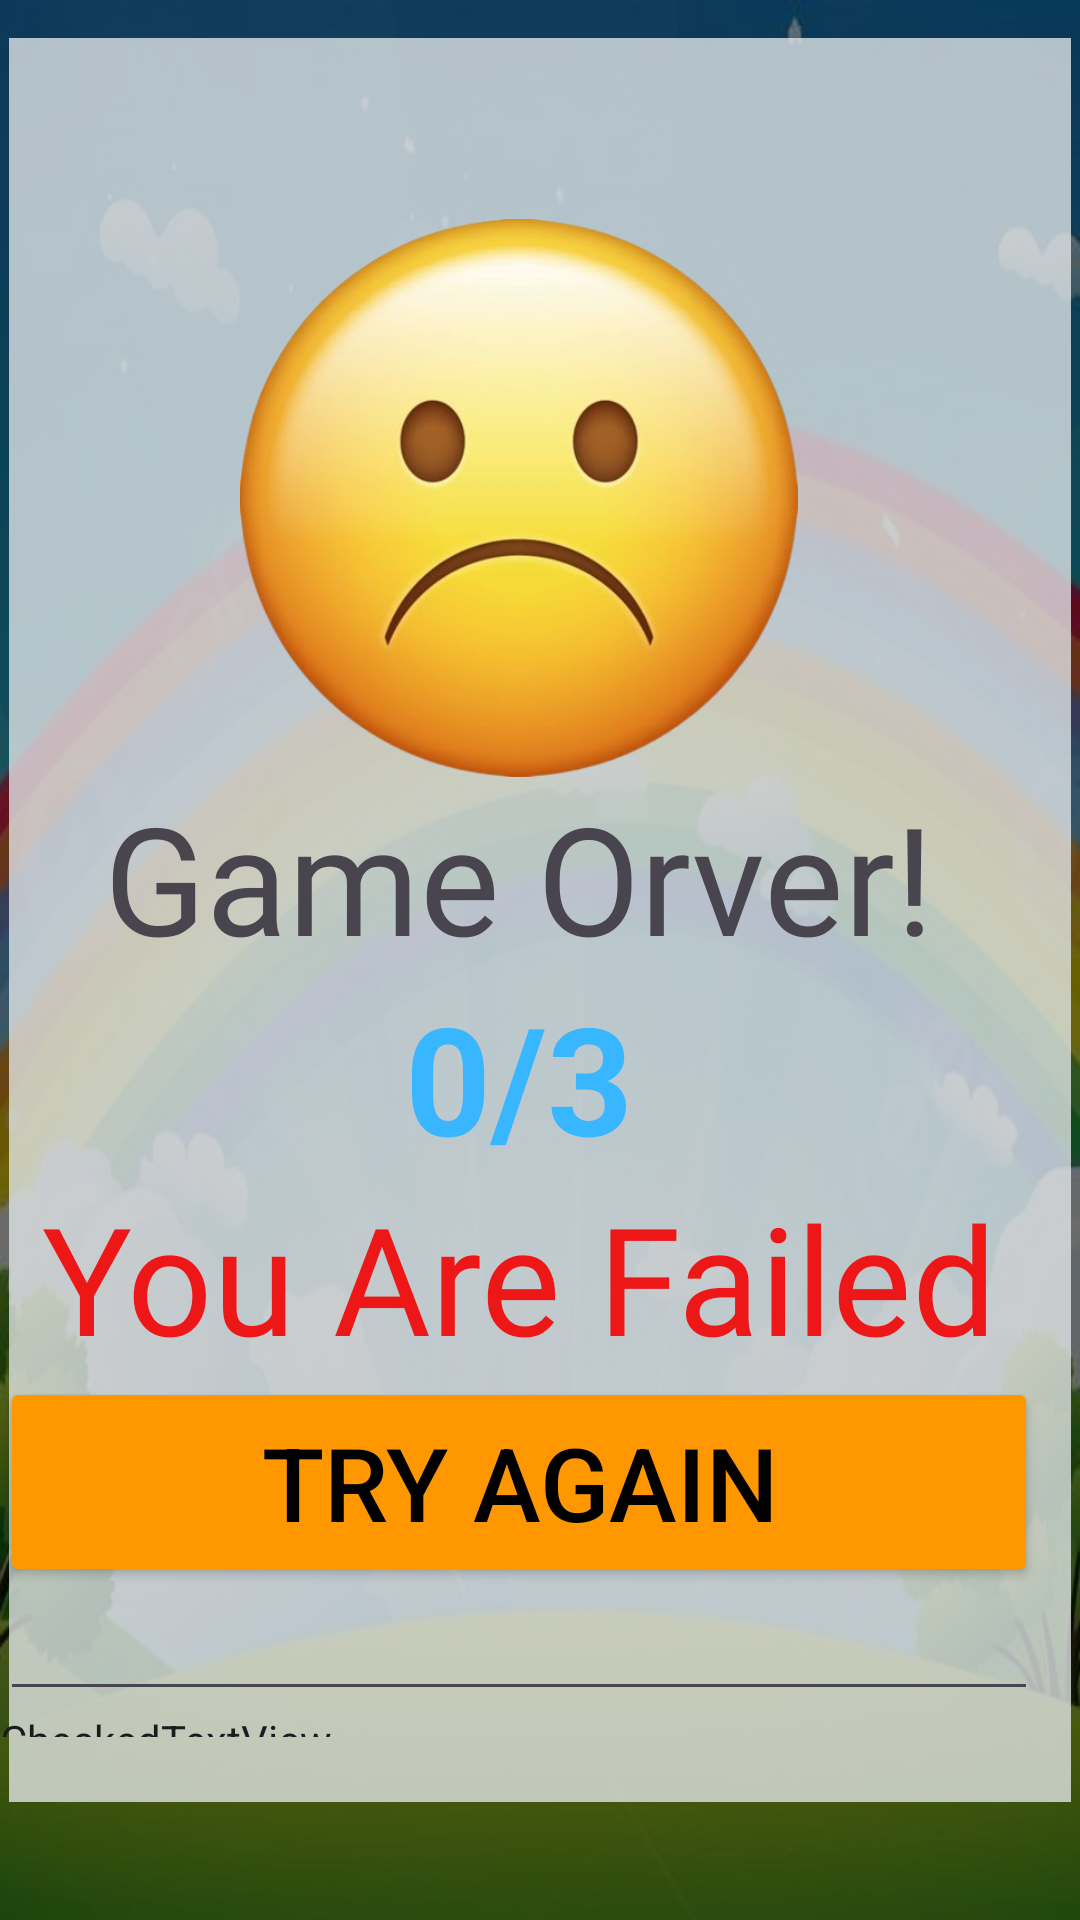

The Android layout XML behind this screen, and the referenced resources:
<!-- AndroidManifest.xml: application theme Theme.KidsLearningApplication -->
<!-- res/layout/activity_fail.xml -->
<?xml version="1.0" encoding="utf-8"?>
<androidx.constraintlayout.widget.ConstraintLayout xmlns:android="http://schemas.android.com/apk/res/android"
    xmlns:app="http://schemas.android.com/apk/res-auto"
    xmlns:tools="http://schemas.android.com/tools"
    android:layout_width="match_parent"
    android:layout_height="match_parent"
    android:background="@drawable/rainbow2"
    tools:context=".Won">

    <View
        android:id="@+id/view"
        android:layout_width="354dp"
        android:layout_height="588dp"
        android:layout_marginTop="58dp"
        android:layout_marginBottom="85dp"
        android:background="#C3E8ECEF"
        app:layout_constraintBottom_toBottomOf="parent"
        app:layout_constraintEnd_toEndOf="parent"
        app:layout_constraintHorizontal_bias="0.5"
        app:layout_constraintStart_toStartOf="parent"
        app:layout_constraintTop_toTopOf="parent"
        app:layout_constraintVertical_bias="0.5" />

    <LinearLayout
        android:layout_width="346dp"
        android:layout_height="579dp"
        android:orientation="vertical"
        tools:layout_editor_absoluteX="36dp"
        tools:layout_editor_absoluteY="62dp">

        <TextView
            android:id="@+id/textView5"
            android:layout_width="match_parent"
            android:layout_height="73dp" />

        <ImageView
            android:id="@+id/imageView11"
            android:layout_width="match_parent"
            android:layout_height="186dp"
            app:srcCompat="@drawable/sad" />

        <TextView
            android:id="@+id/textView2"
            android:layout_width="match_parent"
            android:layout_height="wrap_content"
            android:fontFamily="@font/anton"
            android:text="Game Orver!"
            android:textAlignment="center"
            android:textSize="50sp" />

        <TextView
            android:id="@+id/textView3"
            android:layout_width="match_parent"
            android:layout_height="wrap_content"
            android:text="0/3"
            android:textAlignment="center"
            android:textColor="@color/blue"
            android:textSize="50sp"
            android:textStyle="bold" />

        <TextView
            android:id="@+id/textView4"
            android:layout_width="match_parent"
            android:layout_height="wrap_content"
            android:fontFamily="@font/anton"
            android:text="You Are Failed"
            android:textAlignment="center"
            android:textColor="#ED1717"
            android:textSize="50sp" />

        <Button
            android:id="@+id/button2"
            android:layout_width="match_parent"
            android:layout_height="70dp"
            android:backgroundTint="#FF9800"
            android:text="Try Again"
            android:textColor="@color/black"
            android:textSize="34sp" />

        <EditText
            android:id="@+id/editTextTextEmailAddress"
            android:layout_width="match_parent"
            android:layout_height="wrap_content"
            android:ems="10"
            android:inputType="textEmailAddress" />

        <CheckedTextView
            android:id="@+id/checkedTextView"
            android:layout_width="match_parent"
            android:layout_height="wrap_content"
            android:text="CheckedTextView" />
    </LinearLayout>

</androidx.constraintlayout.widget.ConstraintLayout>
<!-- resources referenced by this layout -->
<resources>
  <color name="black">#FF000000</color>
  <color name="blue">#38B6FF</color>
  <!-- drawable rainbow2: jpg bitmap (drawable, 41414 bytes) -->
  <!-- drawable sad: png bitmap (drawable, 216597 bytes) -->
  <style name="Theme.KidsLearningApplication" parent="Base.Theme.KidsLearningApplication" />
  <style name="Base.Theme.KidsLearningApplication" parent="Theme.Material3.DayNight.NoActionBar">
          
          
      </style>
</resources>
